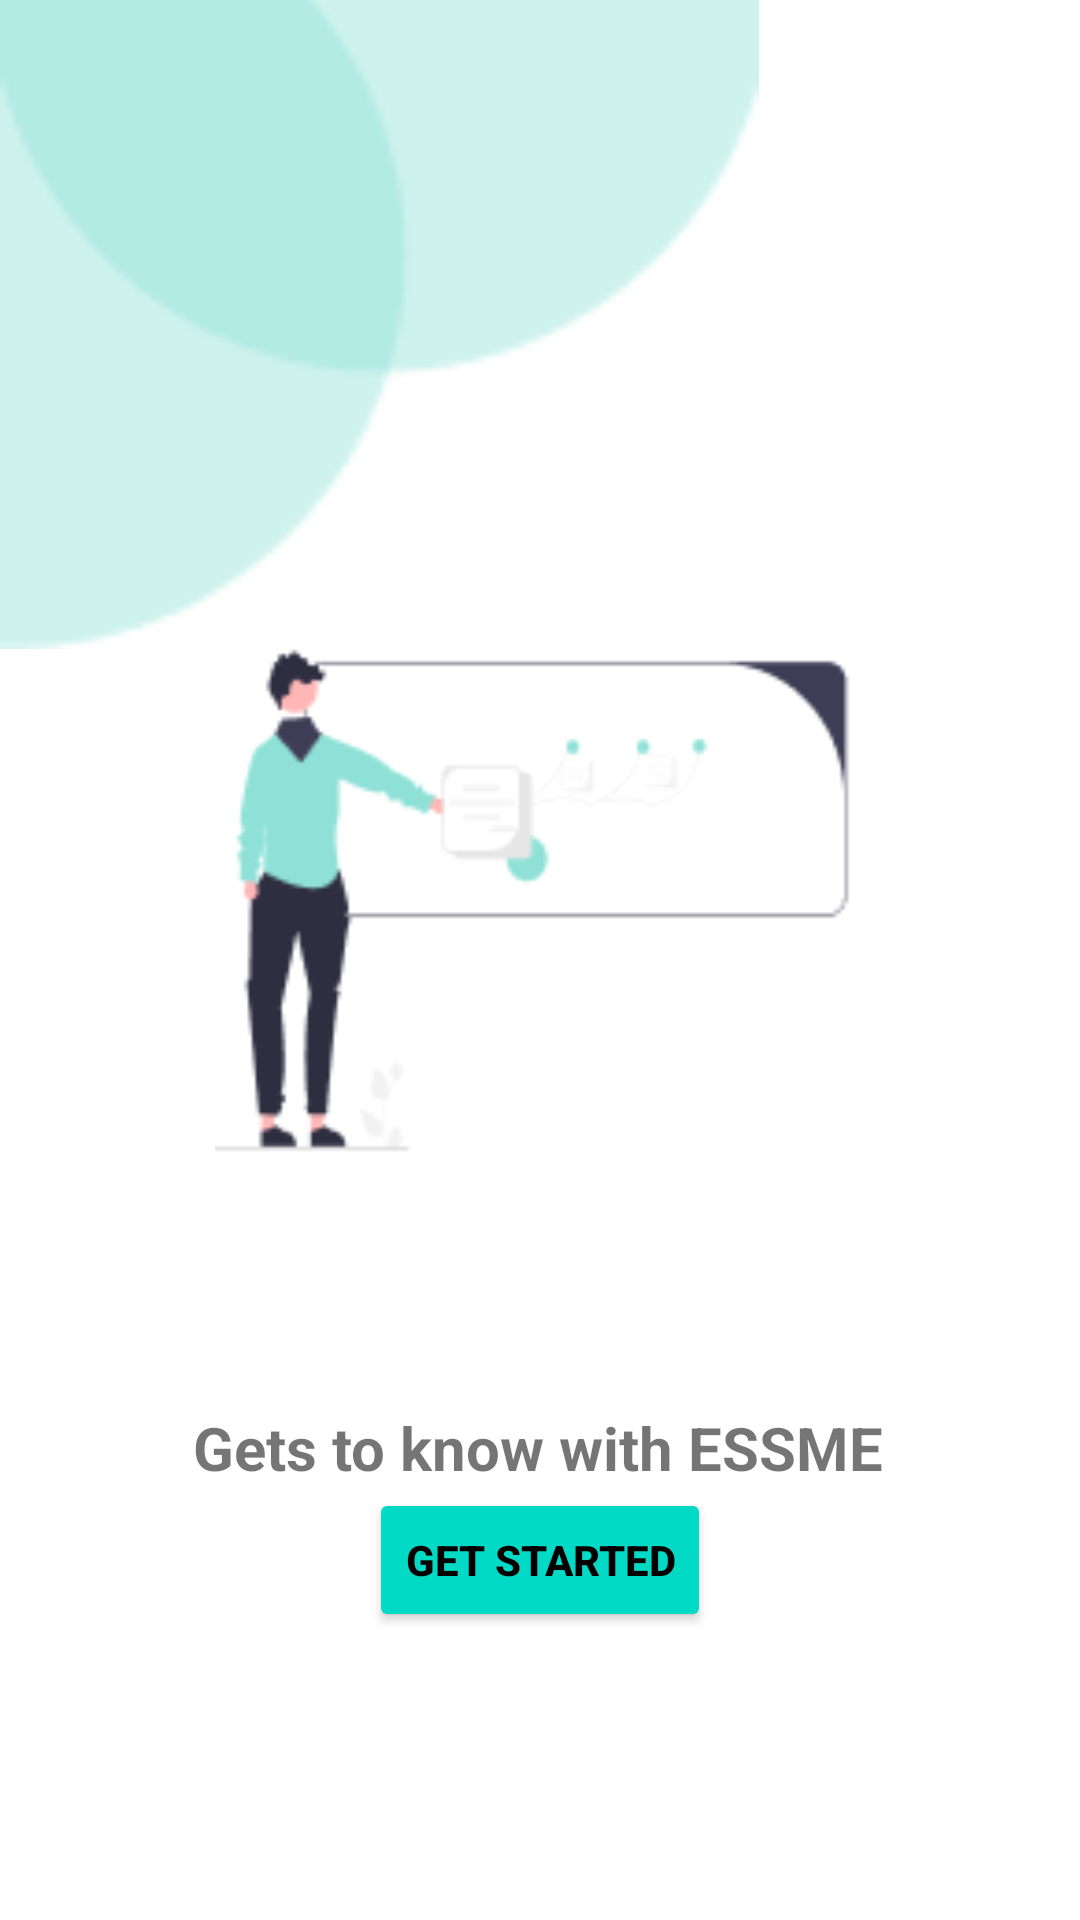

This screen was rendered from an Android layout file. Write that file and the resources it references.
<!-- AndroidManifest.xml: application theme Theme.ESSMEApp -->
<!-- res/layout/activity_main.xml -->
<?xml version="1.0" encoding="utf-8"?>
<androidx.constraintlayout.widget.ConstraintLayout xmlns:android="http://schemas.android.com/apk/res/android"
    xmlns:app="http://schemas.android.com/apk/res-auto"
    xmlns:tools="http://schemas.android.com/tools"
    android:layout_width="match_parent"
    android:layout_height="match_parent"
    tools:context=".MainActivity">

    <Button
        android:id="@+id/btn_sign_in"
        android:layout_width="wrap_content"
        android:layout_height="wrap_content"
        android:backgroundTint="@color/teal_200"
        android:text="GET STARTED"
        android:textColor="@color/black"
        android:textStyle="bold"
        android:onClick="onClick"
        app:layout_constraintBottom_toBottomOf="parent"
        app:layout_constraintEnd_toEndOf="parent"
        app:layout_constraintStart_toStartOf="parent"
        app:layout_constraintTop_toTopOf="parent"
        app:layout_constraintVertical_bias="0.838" />

    <TextView
        android:id="@+id/textView"
        android:layout_width="wrap_content"
        android:layout_height="wrap_content"
        android:shadowColor="#1BFFFFFF"
        android:text="Gets to know with ESSME"
        android:textSize="20sp"
        android:textStyle="bold"
        app:layout_constraintBottom_toTopOf="@+id/btn_sign_in"
        app:layout_constraintEnd_toEndOf="parent"
        app:layout_constraintHorizontal_bias="0.497"
        app:layout_constraintStart_toStartOf="parent"
        app:layout_constraintTop_toBottomOf="@+id/imageView2"
        app:layout_constraintVertical_bias="0.597" />

    <ImageView
        android:id="@+id/start"
        android:layout_width="216dp"
        android:layout_height="221dp"
        app:layout_constraintBottom_toTopOf="@+id/btn_sign_in"
        app:layout_constraintEnd_toEndOf="parent"
        app:layout_constraintHorizontal_bias="0.497"
        app:layout_constraintStart_toStartOf="parent"
        app:layout_constraintTop_toTopOf="parent"
        app:layout_constraintVertical_bias="0.69"
        app:srcCompat="@drawable/start" />

    <ImageView
        android:id="@+id/circle"
        android:layout_width="253dp"
        android:layout_height="286dp"
        android:layout_marginTop="-40dp"
        app:layout_constraintBottom_toTopOf="@+id/imageView2"
        app:layout_constraintEnd_toEndOf="parent"
        app:layout_constraintHorizontal_bias="0.0"
        app:layout_constraintStart_toStartOf="parent"
        app:layout_constraintTop_toTopOf="parent"
        app:srcCompat="@drawable/circle"
        tools:ignore="MissingConstraints" />

</androidx.constraintlayout.widget.ConstraintLayout>
<!-- resources referenced by this layout -->
<resources>
  <!-- drawable circle: png bitmap (drawable-v24, 1276 bytes) -->
  <!-- drawable start: png bitmap (drawable-v24, 4096 bytes) -->
  <style name="Theme.ESSMEApp" parent="Theme.MaterialComponents.DayNight.DarkActionBar">
          
          <item name="colorPrimary">@color/purple_500</item>
          <item name="colorPrimaryVariant">@color/purple_700</item>
          <item name="colorOnPrimary">@color/white</item>
          
          <item name="colorSecondary">@color/teal_200</item>
          <item name="colorSecondaryVariant">@color/teal_700</item>
          <item name="colorOnSecondary">@color/black</item>
          
          <item name="android:statusBarColor" tools:targetApi="l">?attr/colorPrimaryVariant</item>
          
      </style>
  <!-- not gathered from this repository: default colours our renderer supplied (Android Studio template values) -->
  <color name="purple_500">#FF6200EE</color>
  <color name="purple_700">#FF3700B3</color>
  <color name="teal_200">#FF03DAC5</color>
  <color name="teal_700">#FF018786</color>
  <color name="black">#FF000000</color>
  <color name="white">#FFFFFFFF</color>
</resources>
